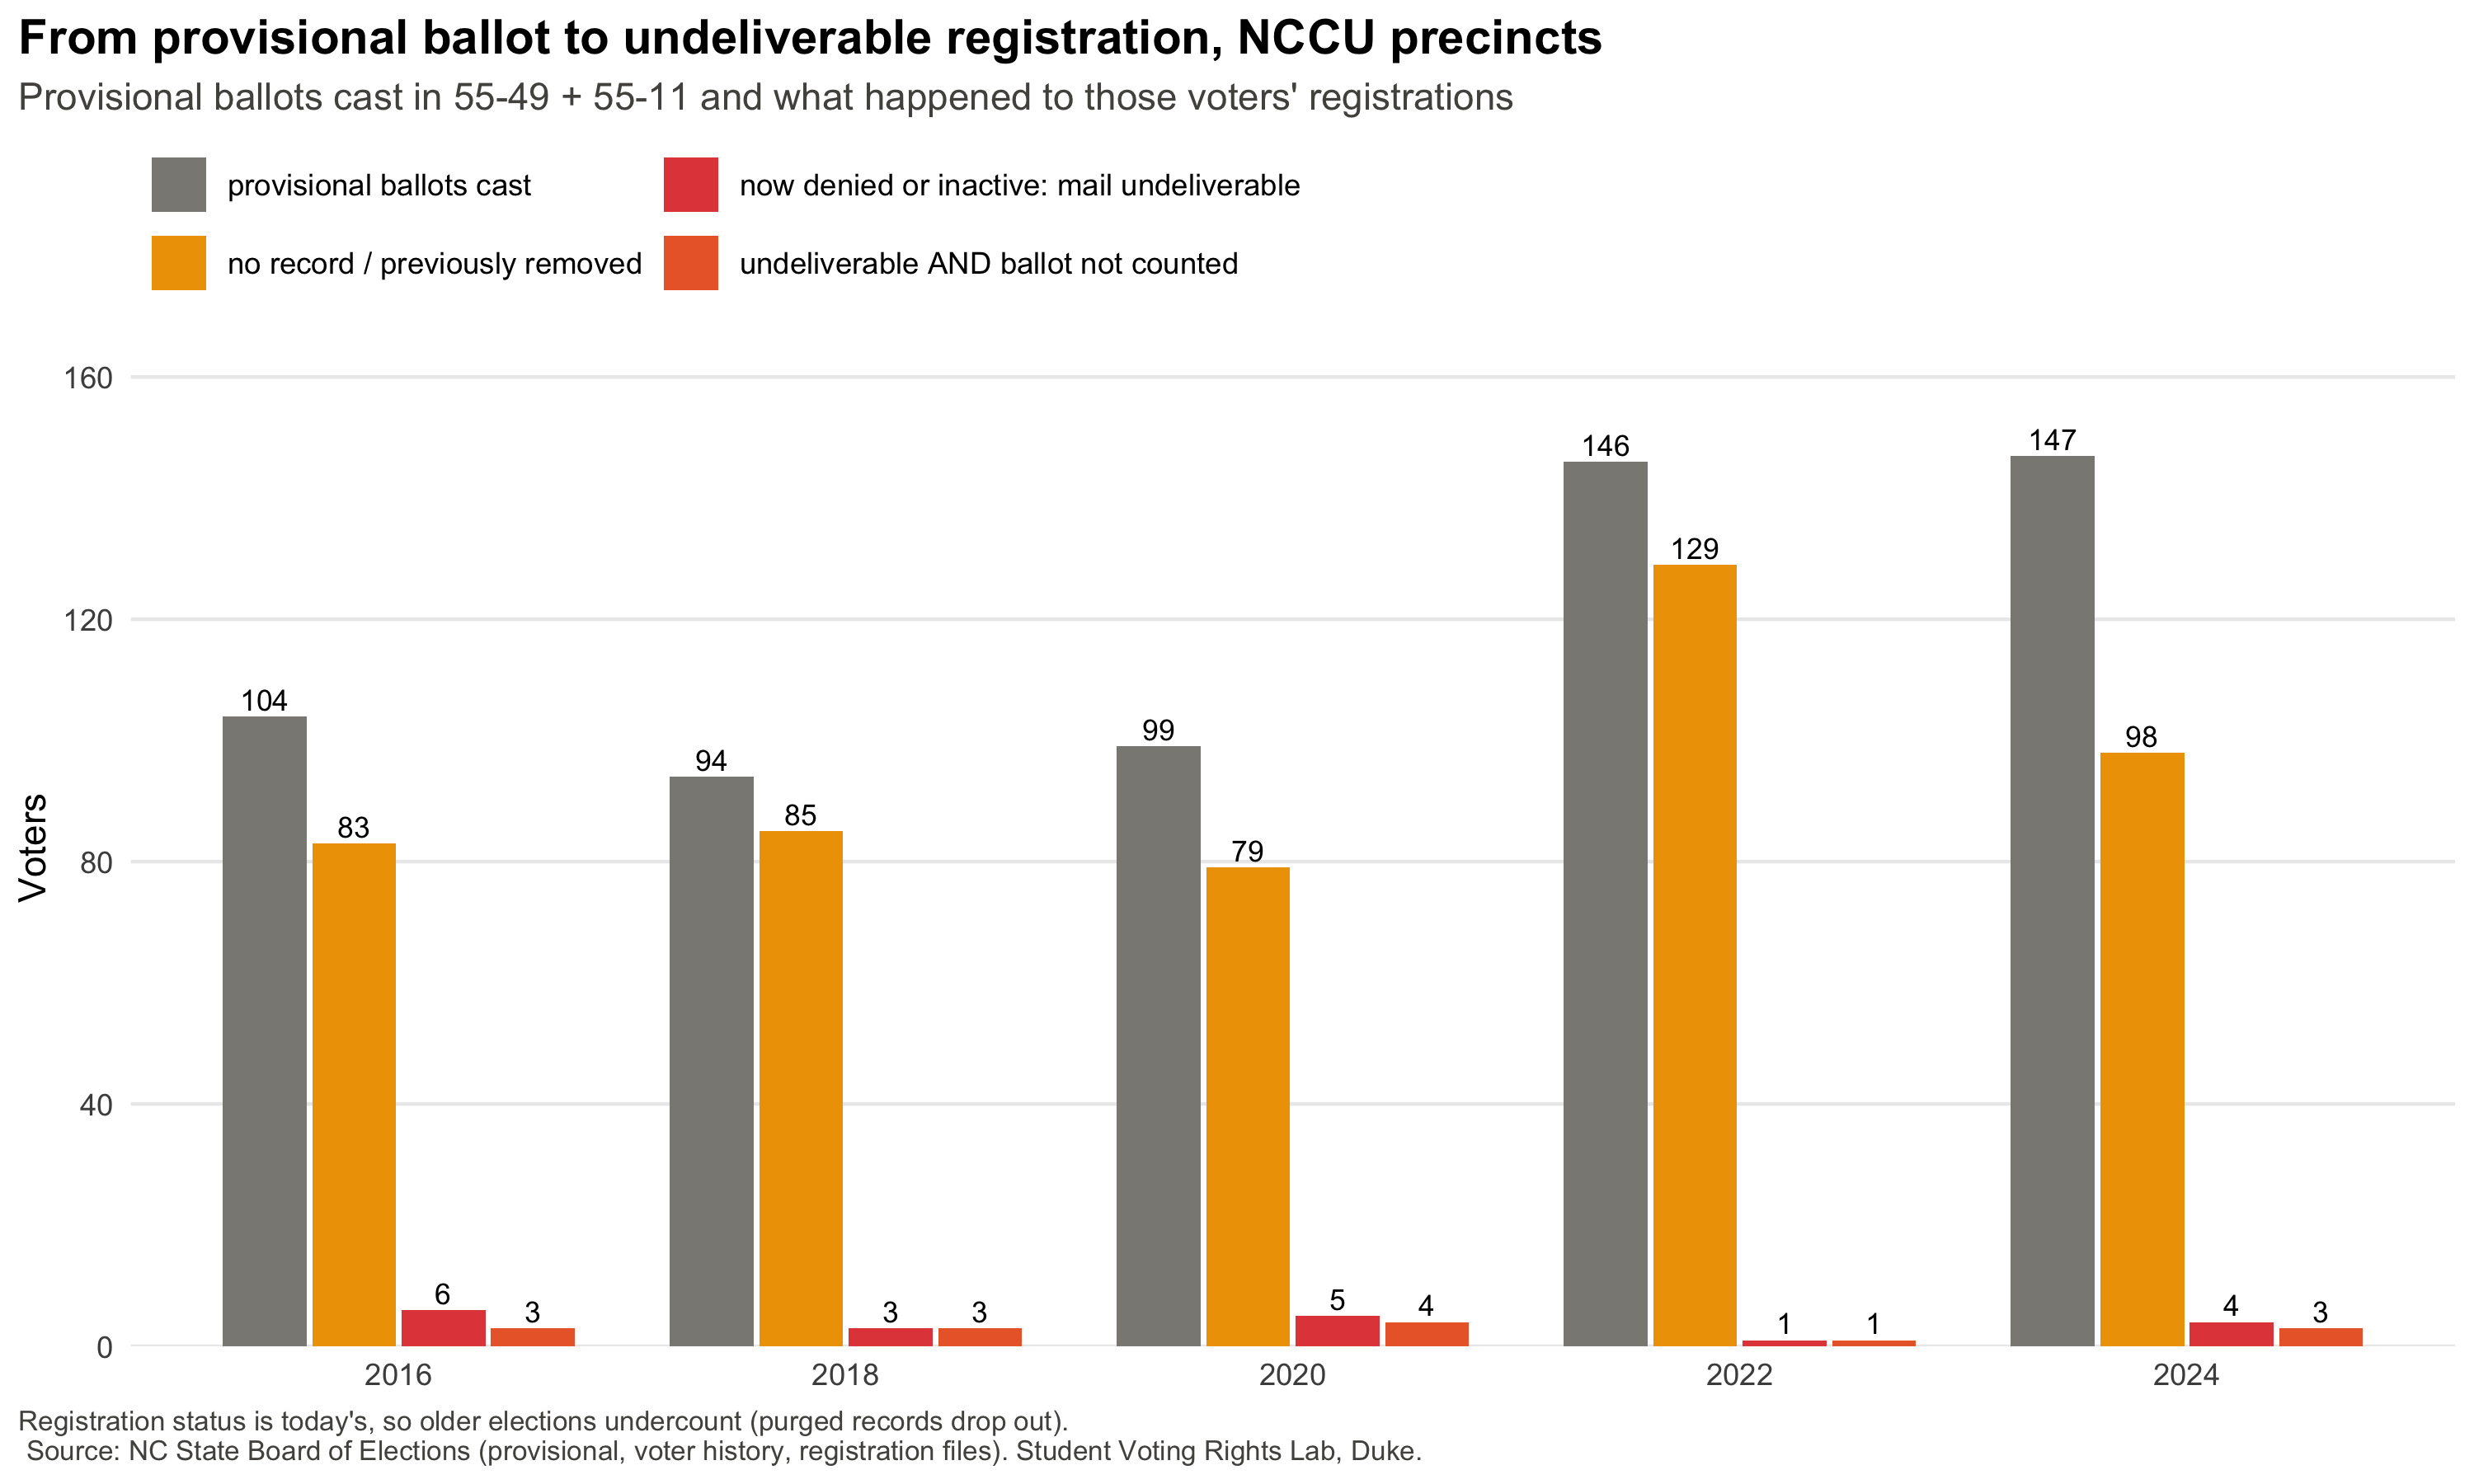

Source data for this figure (header and first rows):
year, provisional_ballots, no record / previously removed, registration created on election day, now denied or inactive: mail undeliverab…, undeliverable AND ballot not counted, lived at 1801 Fayetteville
2016, 104, 83, 1, 6, 3, 31
2018, 94, 85, 0, 3, 3, 60
2020, 99, 79, 1, 5, 4, 54
2022, 146, 129, 0, 1, 1, 112
2024, 147, 98, 0, 4, 3, 75
